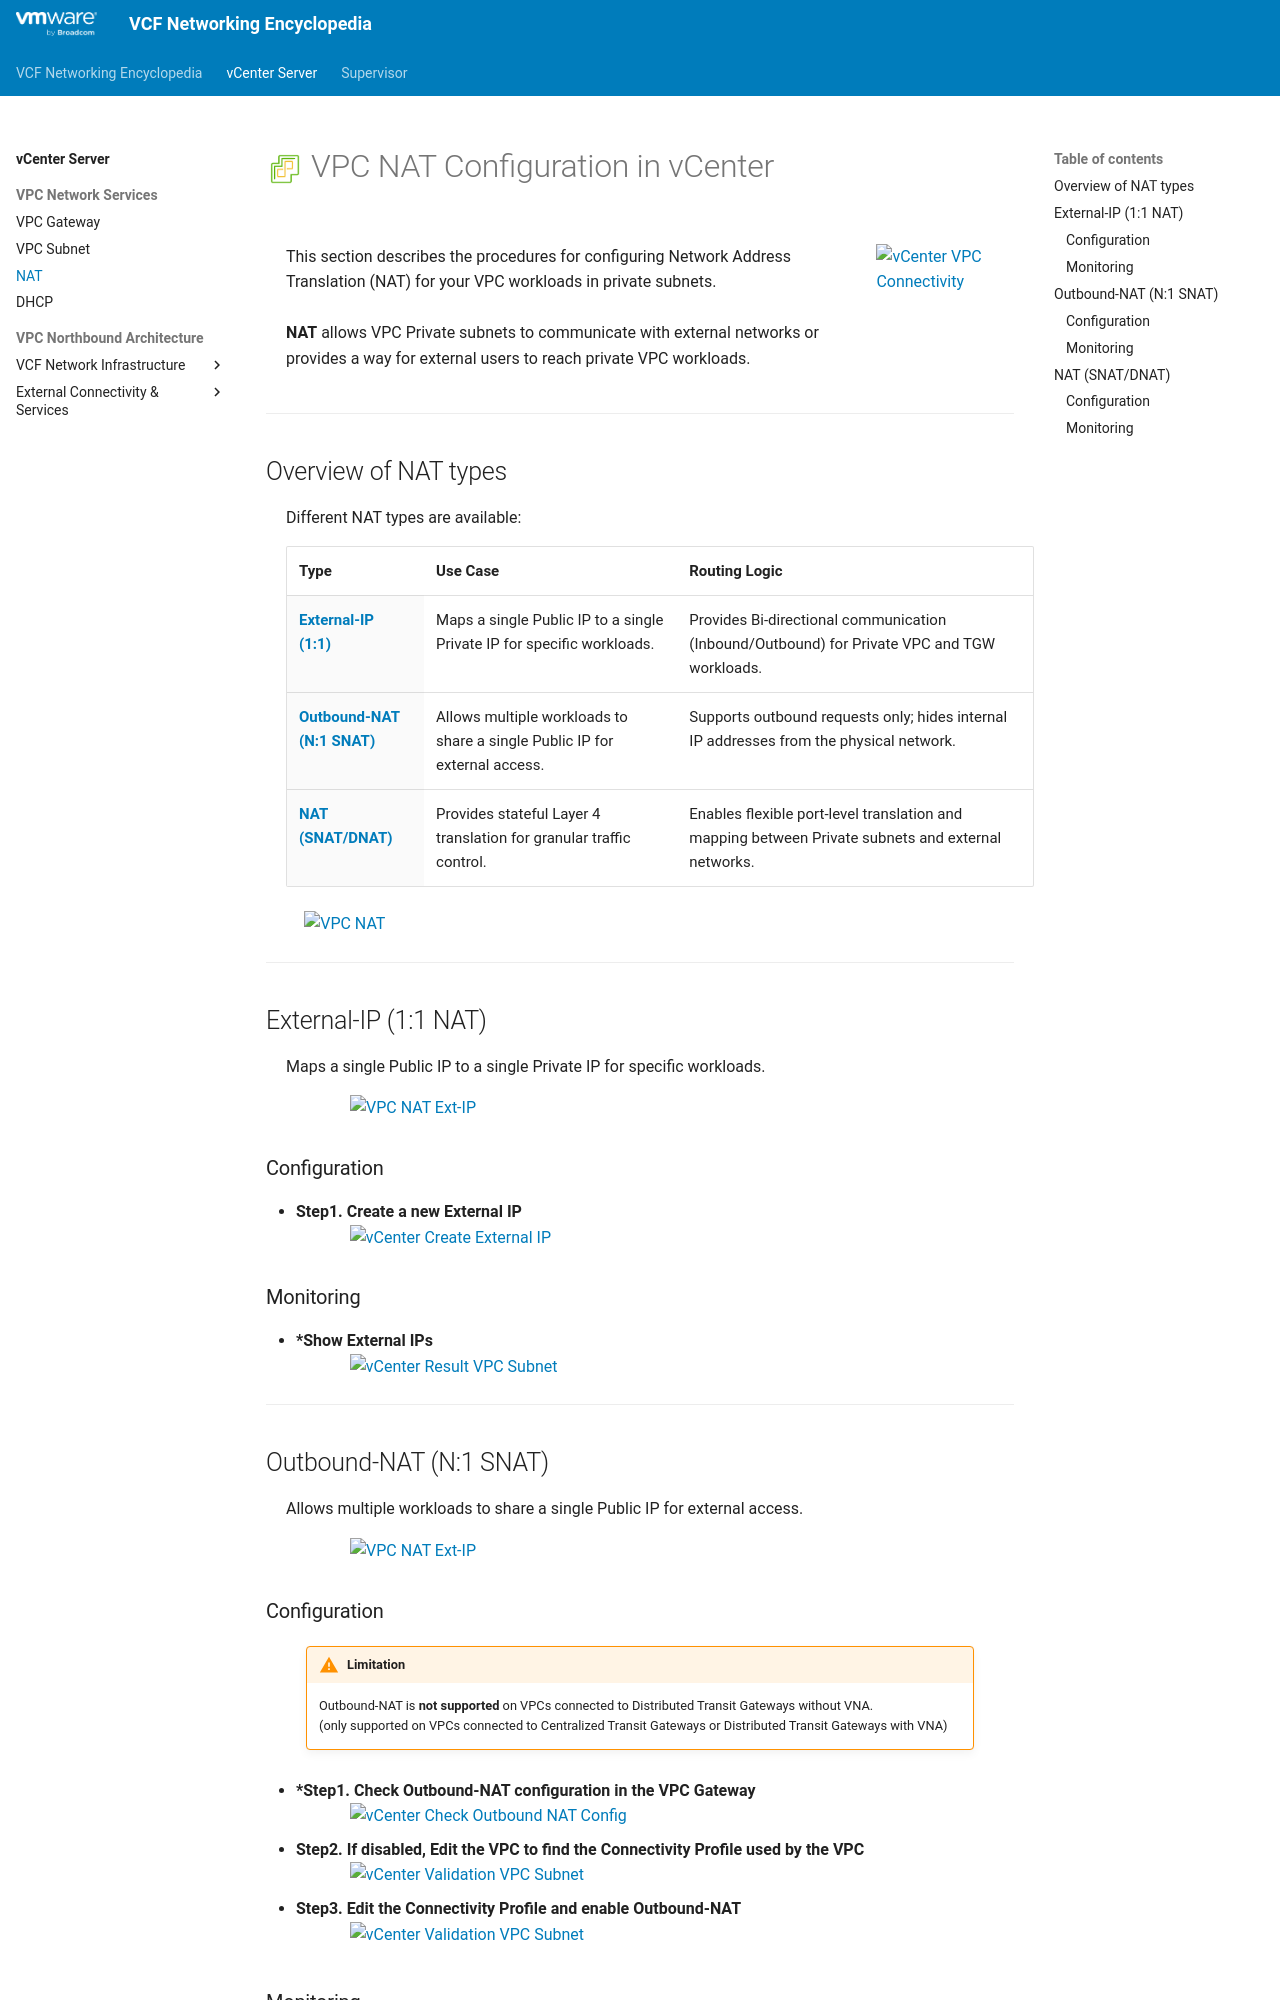

repository: vmware/vcf-networking-encyclopedia · page: vcenter/1c-vpc_nat/index.html · generator: mkdocs

<h1>
  <img src="../../assets/vCenter.png" style="height:30px; vertical-align:middle;"> VPC NAT Configuration in vCenter
</h1>

<div class="grid" markdown style="grid-template-columns: 80% 20%">

<div markdown>

This section describes the procedures for configuring Network Address Translation (NAT) for your VPC workloads in private subnets.
<br><br>
**NAT** allows VPC Private subnets to communicate with external networks or provides a way for external users to reach private VPC workloads.
</div>

<div markdown>
<img src="../images/1c-0-VPC_NAT.jpg" style="width: 85% !important; max-width: 150px;" alt="vCenter VPC Connectivity">
</div>

</div>

---

## Overview of NAT types

Different NAT types are available:

| Type | Use Case | Routing Logic |
| :--- | :--- | :--- |
| [**External-IP<br>(1:1)**](#ext-ip) | Maps a single Public IP to a single Private IP for specific workloads. | Provides Bi-directional communication (Inbound/Outbound) for Private VPC and TGW workloads. |
| [**Outbound-NAT<br>(N:1 SNAT)**](#outbound-nat)| Allows multiple workloads to share a single Public IP for external access. | Supports outbound requests only; hides internal IP addresses from the physical network. |
| [**NAT<br>(SNAT/DNAT)**](#full-nat) | Provides stateful Layer 4 translation for granular traffic control. | Enables flexible port-level translation and mapping between Private subnets and external networks. |

<img src="../images/1c-0-VPC_NAT_types.jpg" style="display: block; margin: 0 auto; width: 95% !important;" alt="VPC NAT">

---

## External-IP (1:1 NAT) {: #ext-ip }

Maps a single Public IP to a single Private IP for specific workloads.

<img src="../images/1c-1-VPC_NAT_ExtIP.jpg" style="display: block; margin: 0 auto; width: 85% !important; max-width: 600px;" alt="VPC NAT Ext-IP">

### Configuration

* **Step1. Create a new External IP**
    <img src="../images/1c-1a-Create_VPC_NAT_ExtIP.jpg" style="display: block; margin: 0 auto; width: 85% !important; max-width: 900px;" alt="vCenter Create External IP">

### Monitoring
* ***Show External IPs**
    <img src="../images/1c-1b-Validation_VPC_NAT_ExtIP.jpg" style="display: block; margin: 0 auto; width: 85% !important; max-width: 900px;" alt="vCenter Result VPC Subnet">

---
## Outbound-NAT (N:1 SNAT) {: #outbound-nat }

Allows multiple workloads to share a single Public IP for external access.

<img src="../images/1c-2-VPC_ONAT.jpg" style="display: block; margin: 0 auto; width: 85% !important; max-width: 600px;" alt="VPC NAT Ext-IP">
